The GitHub repository Lastopia/COMP9517-Arcadia contains a labelled image folder "NN_Dataset" with 12 categories: ants, bees, beetles, caterpillars, earthworms, earwigs, grasshoppers, moths, slugs, snails, wasps, weevils. Examples follow, each with its label.

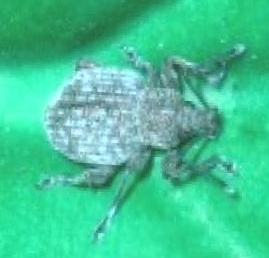
Label: weevils

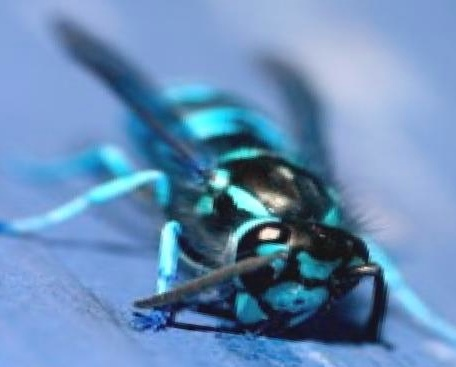
Label: wasps

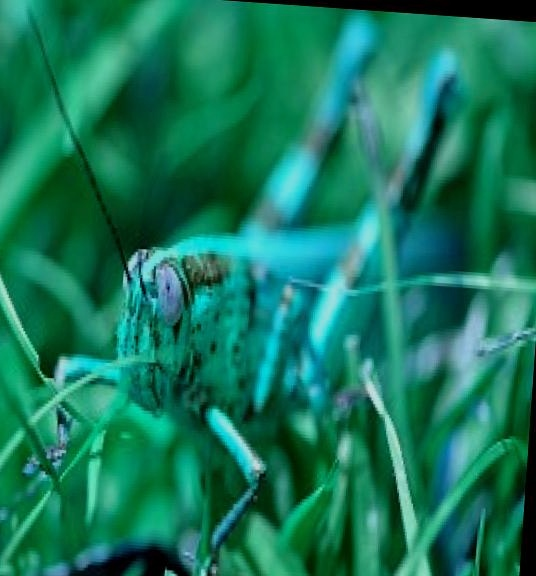
Label: grasshoppers

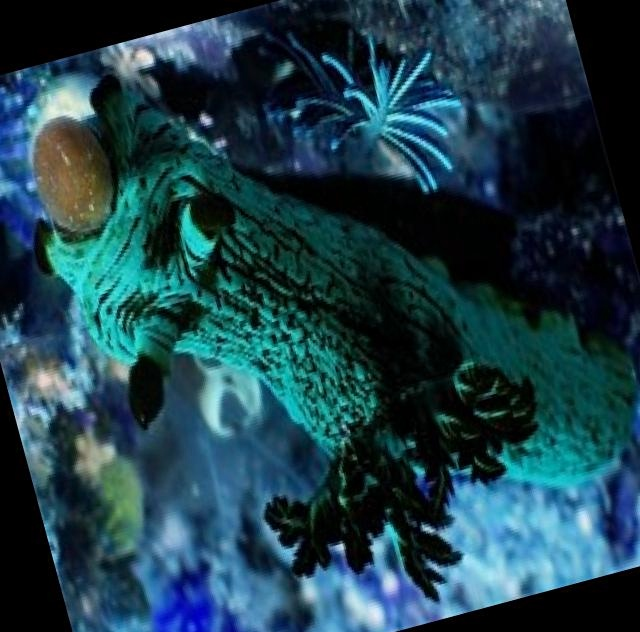
Label: slugs

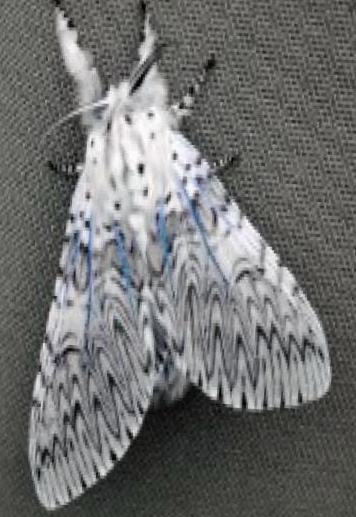
Label: moths

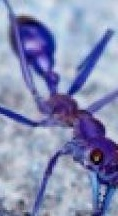
Label: ants
